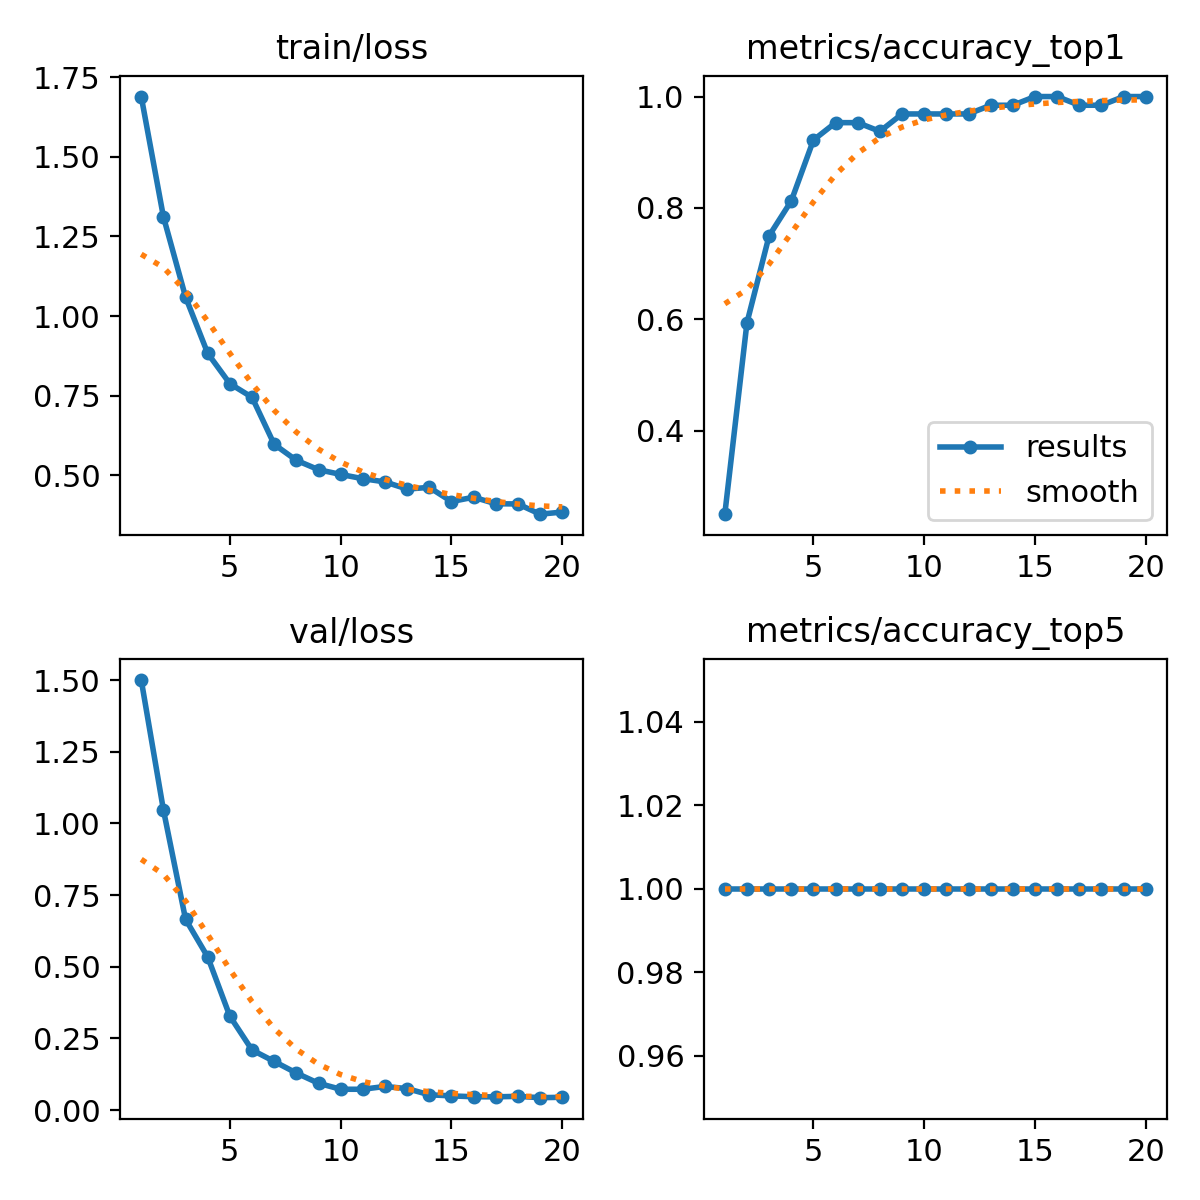

The table this chart was drawn from, first rows:
epoch, time, train/loss, metrics/accuracy_top1, metrics/accuracy_top5, val/loss, lr/pg0, lr/pg1, lr/pg2
1, 1.991, 1.689, 0.25, 1, 1.5, 0.0001778, 0.0001778, 0.0001778
2, 3.973, 1.312, 0.5938, 1, 1.047, 0.0003485, 0.0003485, 0.0003485
3, 13.19, 1.06, 0.75, 1, 0.6653, 0.0005005, 0.0005005, 0.0005005
4, 14.83, 0.8828, 0.8125, 1, 0.534, 0.0006338, 0.0006338, 0.0006338
5, 16.52, 0.7874, 0.9219, 1, 0.3272, 0.0007485, 0.0007485, 0.0007485
6, 18.1, 0.7446, 0.9531, 1, 0.2094, 0.000836, 0.000836, 0.000836
7, 19.94, 0.5968, 0.9531, 1, 0.1695, 0.000781, 0.000781, 0.000781
8, 22.72, 0.5467, 0.9375, 1, 0.1291, 0.000726, 0.000726, 0.000726
9, 30.42, 0.5171, 0.9688, 1, 0.09328, 0.000671, 0.000671, 0.000671
10, 31.93, 0.5023, 0.9688, 1, 0.07239, 0.000616, 0.000616, 0.000616
11, 33.42, 0.4888, 0.9688, 1, 0.0724, 0.0005611, 0.0005611, 0.0005611
12, 35.02, 0.4788, 0.9688, 1, 0.08226, 0.0005061, 0.0005061, 0.0005061
13, 36.81, 0.4562, 0.9844, 1, 0.07466, 0.0004511, 0.0004511, 0.0004511
14, 45.98, 0.4616, 0.9844, 1, 0.05317, 0.0003961, 0.0003961, 0.0003961
15, 47.4, 0.417, 1, 1, 0.04926, 0.0003411, 0.0003411, 0.0003411
16, 48.83, 0.4306, 1, 1, 0.04625, 0.0002861, 0.0002861, 0.0002861
17, 50.47, 0.4102, 0.9844, 1, 0.04598, 0.0002311, 0.0002311, 0.0002311
18, 51.83, 0.4095, 0.9844, 1, 0.04768, 0.0001761, 0.0001761, 0.0001761
19, 53.23, 0.3774, 1, 1, 0.04305, 0.0001211, 0.0001211, 0.0001211
20, 60.42, 0.384, 1, 1, 0.04439, 6.61045e-05, 6.61045e-05, 6.61045e-05
